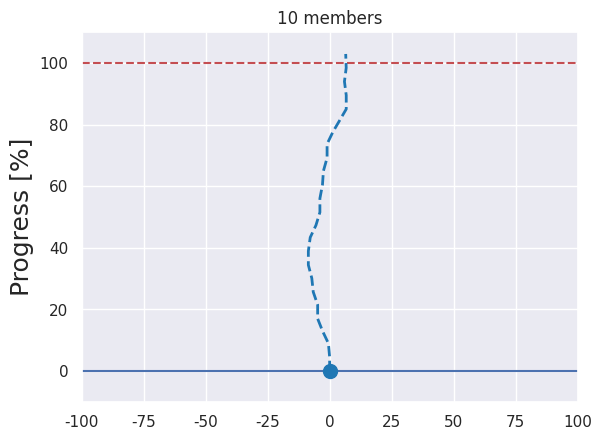

Source code (Python): (Note: this script raises an exception after producing the figure.)
#!/usr/bin/env python -B
# -*- coding: utf-8 -*-

"""
チームプロジェクト作業進捗トイモデル
"""

import numpy as np
from tqdm import tqdm

import matplotlib.pyplot as plt
from matplotlib.animation import ArtistAnimation
import seaborn as sns

class ProjectLocus:
    
    def __init__(self, num_member, num_meeting):
        self._num_member = num_member # チームメンバー数
        self._num_meeting = num_meeting # 開催会議回数
        
        self._r = V0
        self._theta_all = np.full((tt.size, self._num_member), np.pi/2) # 各時間の各メンバーの作業ベクトル角度
        
        self._u_all = np.zeros((tt.size, self._num_member))    # 各メンバーの作業ベクトルx軸
        self._v_all = np.full((tt.size, self._num_member), V0) # 各メンバーの作業ベクトルy軸
        
        self._x_all = [0.] # 各時間のチーム進捗位置X軸
        self._y_all = [0.] # 各時間のチーム進捗位置Y軸

        self._goal_time = 100. # ゴール時刻
        
        self.calc_locus() # 軌跡を計算する        
        del self._theta_all
    
    def calc_locus(self):
        
        for i in range(len(tt)):
            if(i == 0):
                continue

            self.next_flag = True
            for m in range(self._num_member):

                self._theta_all[i][m] = self._theta_all[i-1][m] + (np.random.randn() * np.pi/12)
                
                self._u_all[i][m] = self._r * np.cos(self._theta_all[i-1][m])
                self._v_all[i][m] = self._r * np.sin(self._theta_all[i-1][m])

                if(abs(self._x_all[i-1]) >= 100): # グラフ外に出た場合
                    self._theta_all[i][m] = np.pi - self._theta_all[i][m]
                    self._u_all[i][m] = -1 * self._u_all[i][m]
                
                if(i % self._num_meeting == 0): # 会議開催の場合
                    self._theta_all[i][m] = np.pi / 2.
                    self._u_all[i][m] = 0
                    self._v_all[i][m] = V0
                    self.next_flag = False
                    
                if(self._y_all[i-1] >= 100.): # プロジェクト完了の場合
                    self._u_all[i][m] = 0
                    self._v_all[i][m] = 0
                    self.next_flag = False
                    
                    if(self._goal_time > tt[i]): # ゴール時刻の記録
                        self._goal_time = tt[i]

            self._x = self._u_all[i][m]*deltaT + self._x_all[i-1]  # x(t)の記述
            self._y = ( -(g/2)*deltaT**2 + self._v_all[i][m]*deltaT ) * self.next_flag + self._y_all[i-1] # y(t)の記述
            
            self._x_all.append(self._x) # xの時々刻々データを格納
            self._y_all.append(self._y) # yの時々刻々データを格納

            
def MakeProgressAnim(fig, each_team_num_member, each_team_num_meeting):

    num_team = len(each_team_num_member)
    
    Progress = []
    goal_time_list = [100.] * num_team
    
    for team_i in range(num_team):
        Progress.append(ProjectLocus(each_team_num_member[team_i], each_team_num_meeting[team_i]))

    ims_all = []
    flag_legend = True
    pbar = tqdm(range(len(tt)))
    for t_i in pbar:

        ims_sum = []
        stop_flag = True
        
        for team_i in range(num_team):
            # 時刻tにおける質点と，時刻tに至るまでの運動の軌跡の二つの絵を作成し， アニメーション用のリストに格納する。
            #im_p = plt.plot(Progress[team_i]._x_all[t_i], Progress[team_i]._y_all[t_i], 'o',
            #                Progress[team_i]._x_all, Progress[team_i]._y_all,
            #                '--', label='MTG:{} G:{}'.format(each_team_num_meeting[team_i], Progress[team_i]._goal_time),
            #                color=cmap(team_i),markersize=10, linewidth = 2, aa=True)
            
            im_p = plt.plot(Progress[team_i]._x_all[t_i], Progress[team_i]._y_all[t_i], marker='o',
                            label='MTG:{}\nGOAL:{}'.format(each_team_num_meeting[team_i], Progress[team_i]._goal_time),
                            color=cmap(team_i), markersize=10, aa=True)
            
            im_l = plt.plot(Progress[team_i]._x_all, Progress[team_i]._y_all, '--',
                            #label='GOAL:{}'.format(Progress[team_i]._goal_time),
                            color=cmap(team_i), linewidth=2, aa=True)
            
            im_q = plt.quiver(Progress[team_i]._x_all[t_i], Progress[team_i]._y_all[t_i],
                              Progress[team_i]._u_all[t_i] * 2.5, Progress[team_i]._v_all[t_i] * 2.5,
                              color=cmap(team_i), angles='xy',scale_units='xy',scale=1)

            # タイトルテキスト
            title = plt.text(xmin, xmax, 
                             'Time : {:.1f}'.format(tt[t_i]+1),
                             ha='left', va='bottom',fontsize=10)

            stop_flag = stop_flag and (Progress[team_i]._y_all[t_i] >= 100.)
            
            ims_sum += im_p + [im_q] + [title]

        if flag_legend: # 一回のみ凡例を描画
            plt.legend(bbox_to_anchor=(1.04, 1), loc='upper left', borderaxespad=0)
            flag_legend = False

        ims_all.append(ims_sum)
        
        if stop_flag: # 全てのグループがゴールしていたらアニメーション終了
            break

    del Progress
    # 右側の余白を調整
    plt.subplots_adjust(right=0.7)
    anim = ArtistAnimation(fig, ims_all) # アニメーション作成
    return anim


if __name__ == '__main__':

    anim = [] #アニメーション用に描くパラパラ図のデータを格納するためのリスト

    deltaT = 1.
    tt = np.arange(0., 100., deltaT) # 描画するための時間設定
    
    V0 = 5. # メンバー１人の力
    g= 1. # 重力定数
    each_team_num_member = [10, 10, 10] # 各チームメンバー数
    each_team_num_meeting = [5., 12., 20.] # 各チーム会議回数

    # 描画のカスタマイズ    
    sns.set()    
    fig = plt.figure()
    cmap = plt.get_cmap("tab10")
    
    xmin = -100.
    xmax = 100.

    plt.title('{} members'.format(each_team_num_member[0]))
    plt.ylabel('Progress [%]',fontsize=18)

    plt.xlim(xmin, xmax)
    plt.ylim(-10, 110)
    
    plt.hlines([0], xmin, xmax, linestyles="-")  # y=0に線を描く。
    plt.hlines([100], xmin, xmax, colors='r', linestyles="dashed")  # y=0に線を描く。
    
    anim = MakeProgressAnim(fig, each_team_num_member, each_team_num_meeting)
    
    anim.save("Result.gif", writer='imagemagick')   # gifアニメーションファイルを作成する
